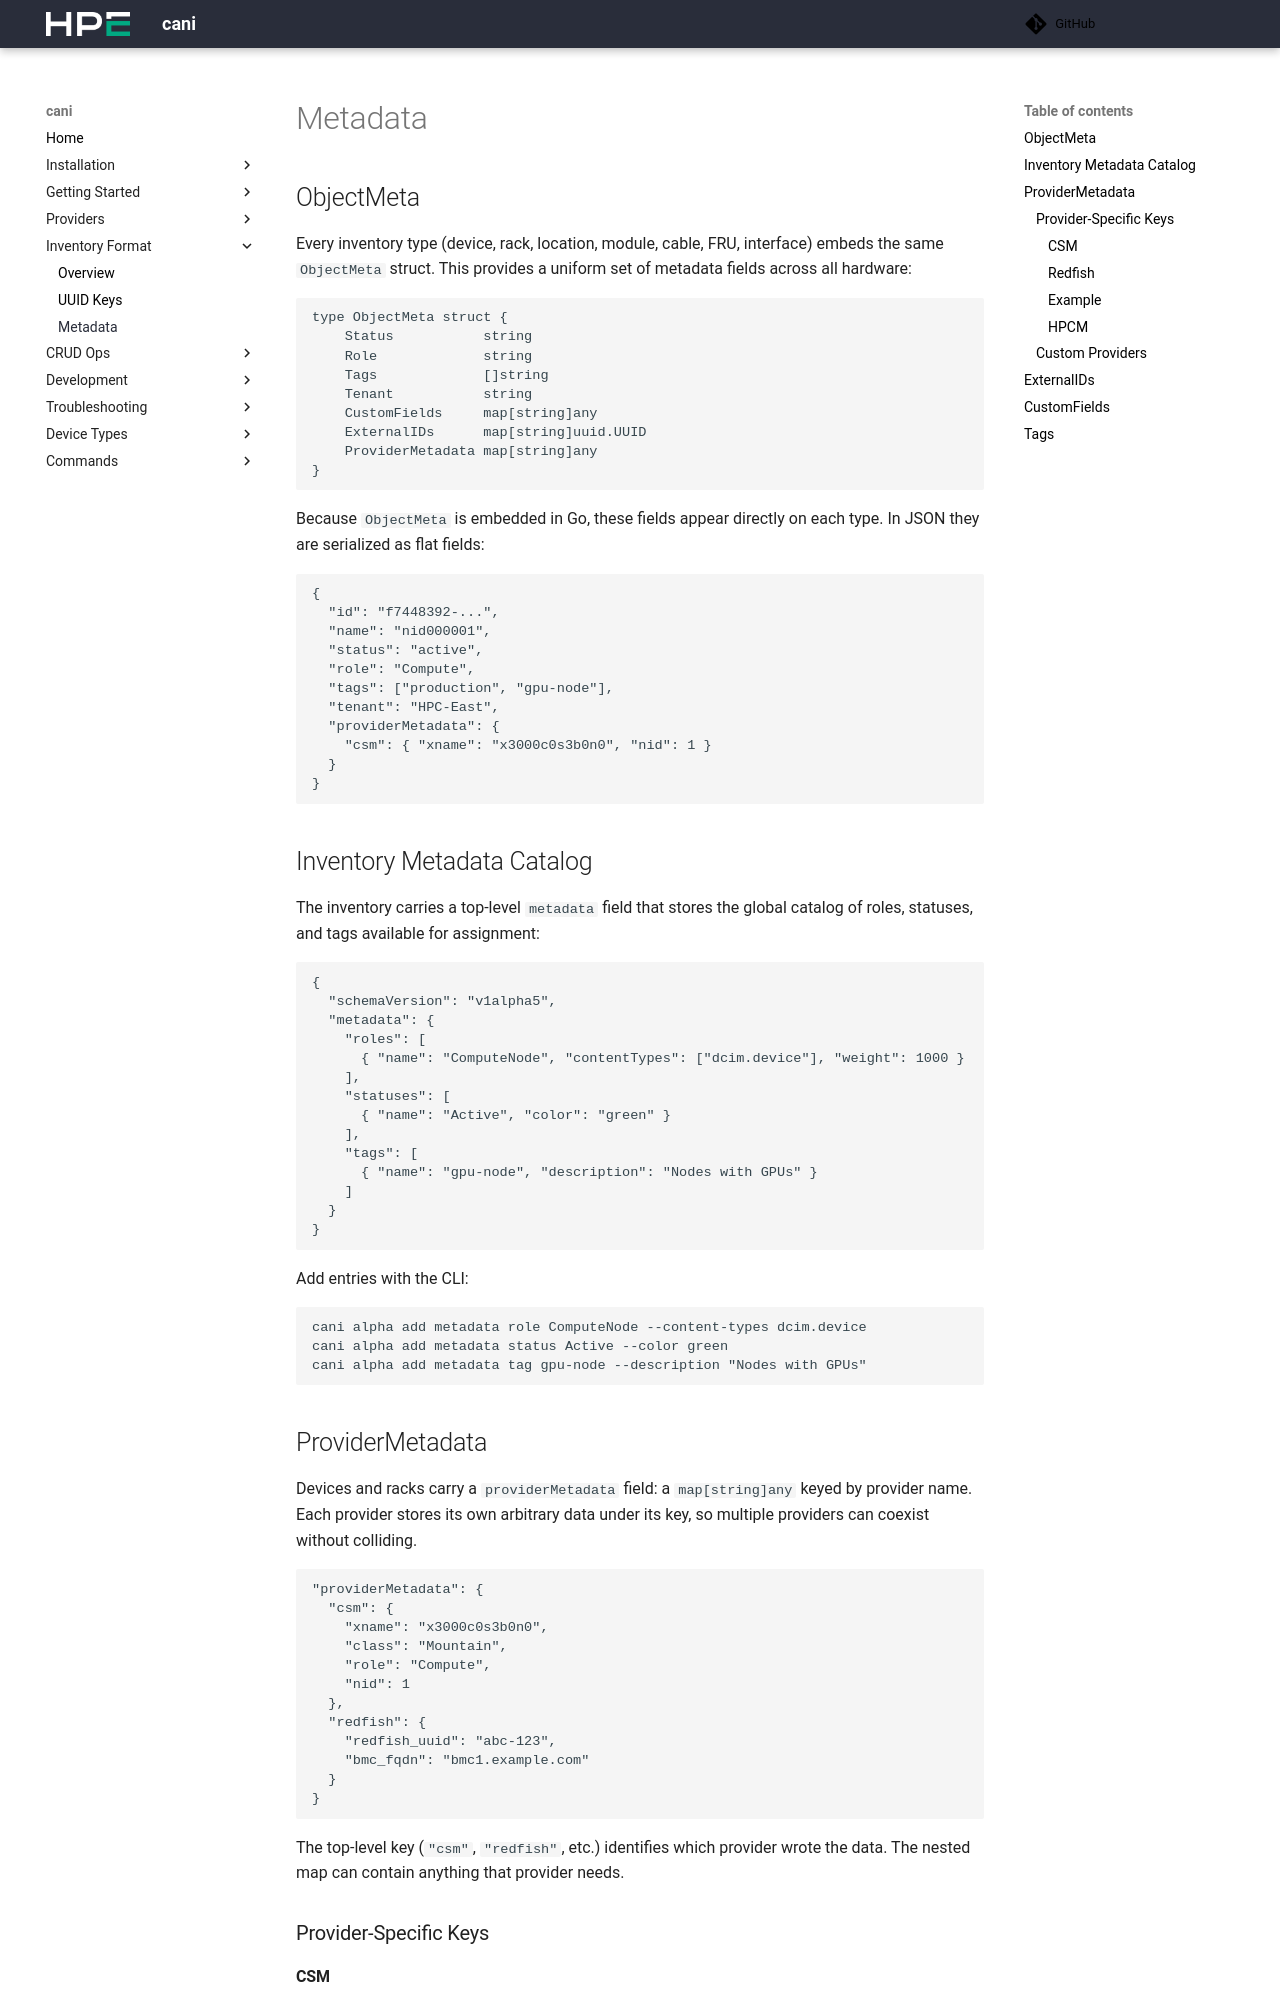

repository: Cray-HPE/cani · page: v0.8.3/inventory_format/metadata/index.html · generator: mkdocs

# Metadata

Every item in the inventory carries the same metadata fields: locations, racks, devices, modules, cables, FRUs, interfaces, VLANs, prefixes, IP addresses and VRFs. Each kind of value has one home.

| A value that is | Lives in | Written by | Sent on export |
| --- | --- | --- | --- |
| An attribute the inventory models, such as a status, a role, a tag, a device's location or a rack's height | The field of that name | The field's own flag (`--status`, `--role`, `--tag`, `--location`) and any provider's import | Yes. Each export maps the field. |
| An attribute you define | [`customFields`](#custom-fields), typed by a definition in the [catalog](#inventory-metadata-catalog) | `--custom-field`, and an import from a system that has custom fields | Yes, to a system that has custom fields. |
| What one provider records about the item for its own use | [`providerMetadata.<provider>`](#provider-metadata) | That provider only | Only by that provider's own export. Nautobot receives a key only when you list it. |
| The item's ID in another system | [`externalIDs.<provider>`](#external-ids) | That provider | No. It finds the remote record. |

A role, a location or a custom field kept in provider metadata is that provider's own record. No command treats it as the item's role, location or custom field, and no other system receives it unless you list it for export. To give another system a value, set the field or a custom field.

## ObjectMeta

In Go, every inventory type embeds the same `ObjectMeta` struct:

```go
type ObjectMeta struct {
    Status           string
    Role             string
    Tags             []string
    Tenant           string
    CustomFields     map[string]any
    ExternalIDs      map[string]uuid.UUID
    ProviderMetadata map[string]any
}
```

Because `ObjectMeta` is embedded, these fields appear directly on each type. In JSON they are serialized as flat fields:

```json
{
  "id": "f7448392-...",
  "name": "nid000001",
  "status": "Active",
  "role": "ComputeNode",
  "tags": ["gpu-node"],
  "tenant": "HPC-East",
  "customFields": { "cost_center": 1001 },
  "externalIDs": { "nautobot": "9a8b7c6d-5e4f-3a2b-1c0d-000000000001" },
  "providerMetadata": {
    "csm": { "xname": "x3000c0s3b0n0", "nid": 1 }
  }
}
```

## Inventory Metadata Catalog

The inventory carries a top-level `metadata` field: the catalog of roles, statuses and tags available for assignment, and of the custom fields that are defined.

```json
{
  "schemaVersion": "v1alpha10",
  "metadata": {
    "roles": [
      { "name": "ComputeNode", "contentTypes": ["dcim.device"], "weight": 1000 }
    ],
    "statuses": [
      { "name": "Active", "color": "green" }
    ],
    "tags": [
      { "name": "gpu-node", "description": "Nodes with GPUs" }
    ],
    "customFields": [
      { "key": "cost_center", "label": "Cost center", "type": "integer", "contentTypes": ["dcim.device", "dcim.rack"] }
    ]
  }
}
```

Add entries with the CLI:

```shell
cani alpha add metadata role ComputeNode --content-types dcim.device
cani alpha add metadata status Active --color green
cani alpha add metadata tag gpu-node --description "Nodes with GPUs"
cani alpha add metadata custom-field cost_center --label "Cost center" --type integer --content-types dcim.device,dcim.rack
```

## Custom Fields

A custom field is an attribute you define, such as a cost center, an owner or an install date. `customFields` holds the values. The catalog holds one definition per key, which names the kinds of item the field applies to and the type of its value: `text`, `integer`, `boolean`, `date`, `url`, `json`, `select`, `multi-select` or `markdown`.

Set a custom field when you add or update an item, and clear it on update:

```shell
cani alpha add device hpe-dl380-gen-11 --name nid000001 --rack r1 --position 1 --custom-field cost_center=1001
cani alpha update device nid000001 --custom-field cost_center=1002
cani alpha update device nid000001 --clear-custom-field cost_center
```

- The value is stored as the type the definition declares. `cost_center=1001` is stored as the number `1001`.
- Clearing a defined field stores it as `null` instead of removing the key, because a system that already holds the item keeps the value of a key an export leaves out. Clearing a key that has no definition removes it.
- A key that is not defined for that kind of item is refused, and so is a value of the wrong type:

  ```text
  Error: --custom-field: custom field "owner" is not defined in the inventory; define it with 'add metadata custom-field' or import its definition
  Error: --custom-field: custom field "cost_center": "east" is not an integer
  ```

- An import from Nautobot brings the definitions with the values, and an export to Nautobot creates a definition the destination lacks. See [Custom fields](../providers/nautobot.md#custom-fields) in the Nautobot provider.
- A provider does not keep its own records here. They go in its provider metadata.
- An inventory upgraded from an earlier release can hold a custom field that has no definition. It is kept and exported as before. See [Provider metadata on upgrade](overview.md#provider-metadata-on-upgrade).

### Stored Values Are Checked

The flags check a value as it is typed. A value that reached `customFields` another way, from an import, from an upgrade or from an edit of the datastore file, is checked each time the inventory is loaded or changed, against the same definitions. A command that changes the inventory warns about each problem once per field and kind of item, with how many items have it and one example:

```text
Warning: custom field "rack_pos" on dcim.device has no definition; define it with "cani alpha add metadata custom-field" or remove the value; 12 dcim.device object(s) hold it, e.g. device "nid000001" (001a1a2f-dc9e-424d-b04f-7f56a02655cc)
Warning: custom field "cost_center" on dcim.device holds a value that is not an integer; 1 dcim.device object(s) hold it, e.g. device "nid000002" (...)
```

The checks are: the key has a definition; the definition applies to that kind of item; the value is of the kind the type stores (a whole number for `integer`, `true` or `false` for `boolean`, `YYYY-MM-DD` for `date`, one of the choices for `select`, a list of them for `multi-select`, text for the rest; `json` takes anything); and a `required` field does not hold `null`. The value is kept and the command is not refused. To clear a warning, define the field or extend its definition to that kind of item, set the value again with `--custom-field`, or remove it with `--clear-custom-field`.
